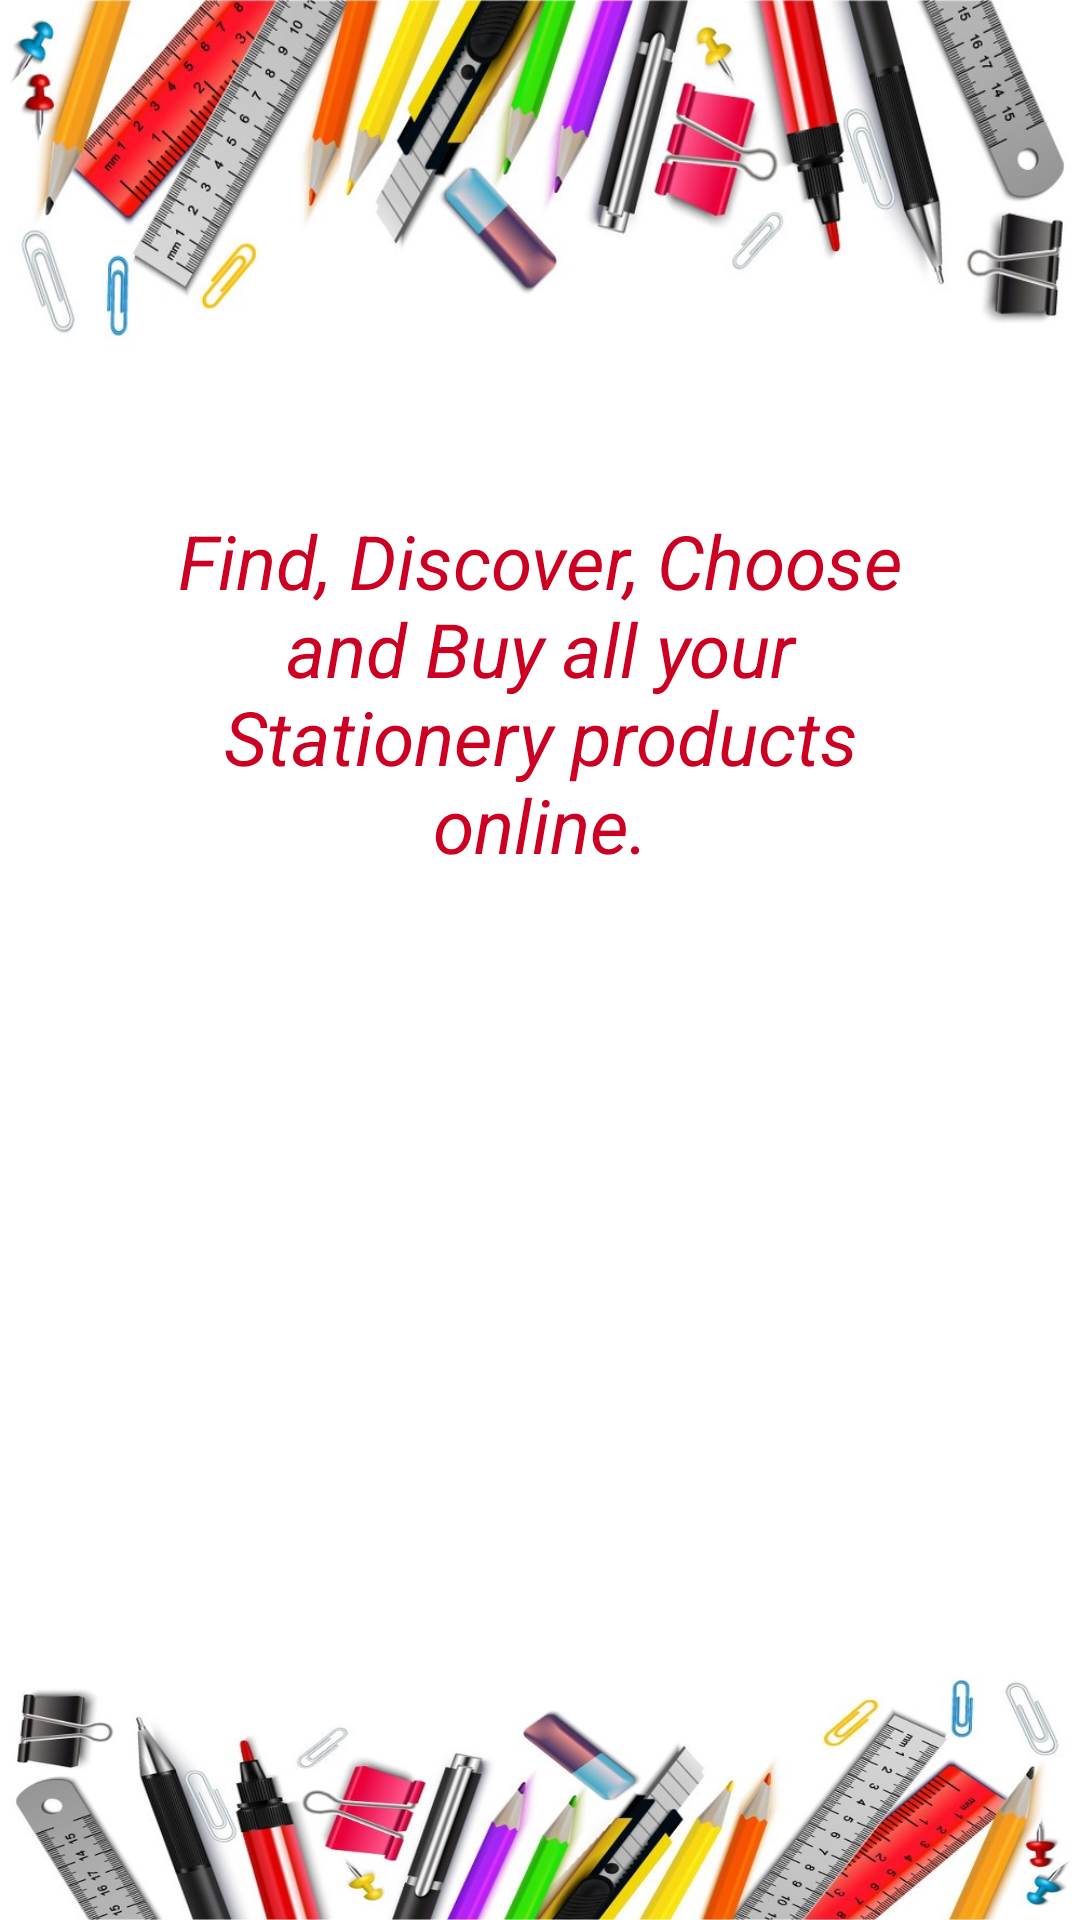

Write the Android layout XML for this screen, with the resource values it uses.
<!-- AndroidManifest.xml: activity theme Theme.AdminApp.NoActionBar -->
<!-- res/layout/activity_splash_screen.xml -->
<?xml version="1.0" encoding="utf-8"?>
<RelativeLayout
    xmlns:android="http://schemas.android.com/apk/res/android"
    xmlns:app="http://schemas.android.com/apk/res-auto"
    xmlns:tools="http://schemas.android.com/tools"
    android:layout_width="match_parent"
    android:layout_height="match_parent"

    tools:context=".SplashScreenActivity">

    <FrameLayout
        android:id="@+id/picture_frame"
        android:layout_width="match_parent"
        android:layout_height="280dp"
        android:layout_centerHorizontal="true"
        android:layout_gravity="center"
        android:background="@drawable/vector">

    </FrameLayout>

    <ImageView
        android:id="@+id/app_logo"
        android:layout_width="300dp"
        android:layout_height="wrap_content"
        android:layout_below="@+id/app_slogan"
        android:layout_centerInParent="true"
        android:layout_marginTop="70dp"
        android:src="@drawable/applogo" />

    <TextView
        android:id="@+id/app_slogan"
        android:layout_width="248dp"
        android:layout_height="wrap_content"
        android:layout_centerHorizontal="true"
        android:layout_marginTop="170dp"
        android:text="Find, Discover, Choose and Buy all your Stationery products online."
        android:textAlignment="center"
        android:textColor="@color/colorPrimary"
        android:textSize="25sp"
        android:textStyle="italic" />

    <FrameLayout
        android:id="@+id/picture_frame3"
        android:layout_width="match_parent"
        android:layout_height="200dp"
        android:layout_alignParentBottom="true"
        android:layout_centerHorizontal="true"
        android:layout_gravity="bottom"
        android:background="@drawable/vector3">

    </FrameLayout>


</RelativeLayout>
<!-- resources referenced by this layout -->
<resources>
  <color name="colorPrimary">#cc0022</color>
  <!-- drawable vector: jpg bitmap (drawable-v24, 108084 bytes) -->
  <!-- drawable vector3: jpg bitmap (drawable, 106120 bytes) -->
</resources>
